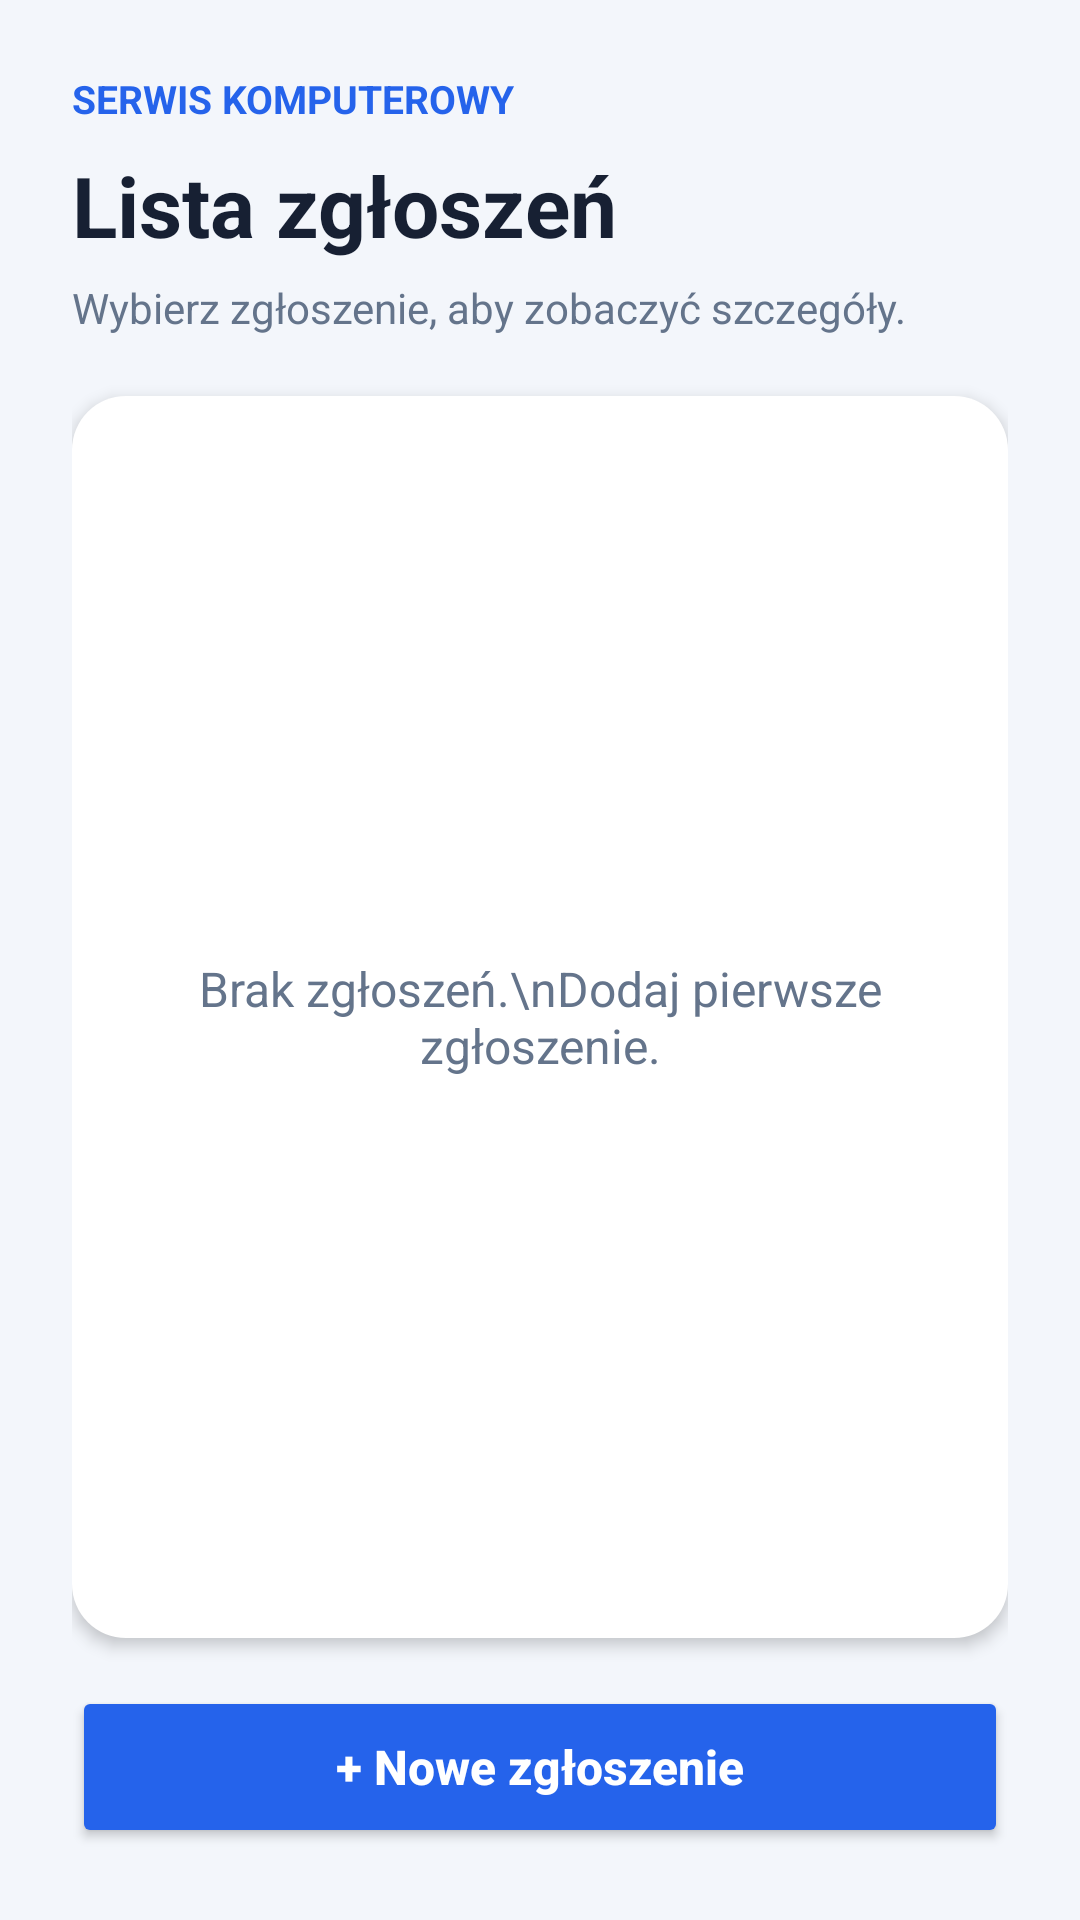

Produce the Android XML layout that renders to this screen, including the resource entries it uses.
<!-- AndroidManifest.xml: application theme Theme.SerwisKomputerowy -->
<!-- res/layout/activity_reports.xml -->
<?xml version="1.0" encoding="utf-8"?>
<LinearLayout xmlns:android="http://schemas.android.com/apk/res/android"
    android:layout_width="match_parent"
    android:layout_height="match_parent"
    android:background="#F3F6FB"
    android:orientation="vertical"
    android:padding="24dp">

    <TextView
        android:layout_width="wrap_content"
        android:layout_height="wrap_content"
        android:text="SERWIS KOMPUTEROWY"
        android:textColor="#2563EB"
        android:textSize="13sp"
        android:textStyle="bold" />

    <TextView
        android:layout_width="wrap_content"
        android:layout_height="wrap_content"
        android:layout_marginTop="8dp"
        android:text="Lista zgłoszeń"
        android:textColor="#172033"
        android:textSize="28sp"
        android:textStyle="bold" />

    <TextView
        android:layout_width="wrap_content"
        android:layout_height="wrap_content"
        android:layout_marginTop="6dp"
        android:text="Wybierz zgłoszenie, aby zobaczyć szczegóły."
        android:textColor="#64748B"
        android:textSize="14sp" />

    <FrameLayout
        android:layout_width="match_parent"
        android:layout_height="0dp"
        android:layout_marginTop="20dp"
        android:layout_marginBottom="16dp"
        android:layout_weight="1"
        android:background="@drawable/bg_card"
        android:elevation="3dp"
        android:padding="8dp">

        <ListView
            android:id="@+id/lvReports"
            android:layout_width="match_parent"
            android:layout_height="match_parent"
            android:divider="#E4EAF2"
            android:dividerHeight="1dp"
            android:padding="4dp" />

        <TextView
            android:id="@+id/tvEmpty"
            android:layout_width="match_parent"
            android:layout_height="match_parent"
            android:gravity="center"
            android:padding="20dp"
            android:text="Brak zgłoszeń.\nDodaj pierwsze zgłoszenie."
            android:textColor="#64748B"
            android:textSize="16sp" />

    </FrameLayout>

    <Button
        android:id="@+id/btnNew"
        android:layout_width="match_parent"
        android:layout_height="54dp"
        android:backgroundTint="#2563EB"
        android:text="+ Nowe zgłoszenie"
        android:textAllCaps="false"
        android:textColor="#FFFFFF"
        android:textSize="16sp"
        android:textStyle="bold" />

</LinearLayout>
<!-- resources referenced by this layout -->
<resources>
  <!-- drawable bg_card (drawable) -->
  <?xml version="1.0" encoding="utf-8"?>
  <shape xmlns:android="http://schemas.android.com/apk/res/android">
  
      <solid android:color="#FFFFFF" />
  
      <corners android:radius="18dp" />
  
  </shape>
  <style name="Theme.SerwisKomputerowy" parent="Base.Theme.SerwisKomputerowy" />
  <style name="Base.Theme.SerwisKomputerowy" parent="Theme.Material3.DayNight.NoActionBar">
          
          
      </style>
</resources>
